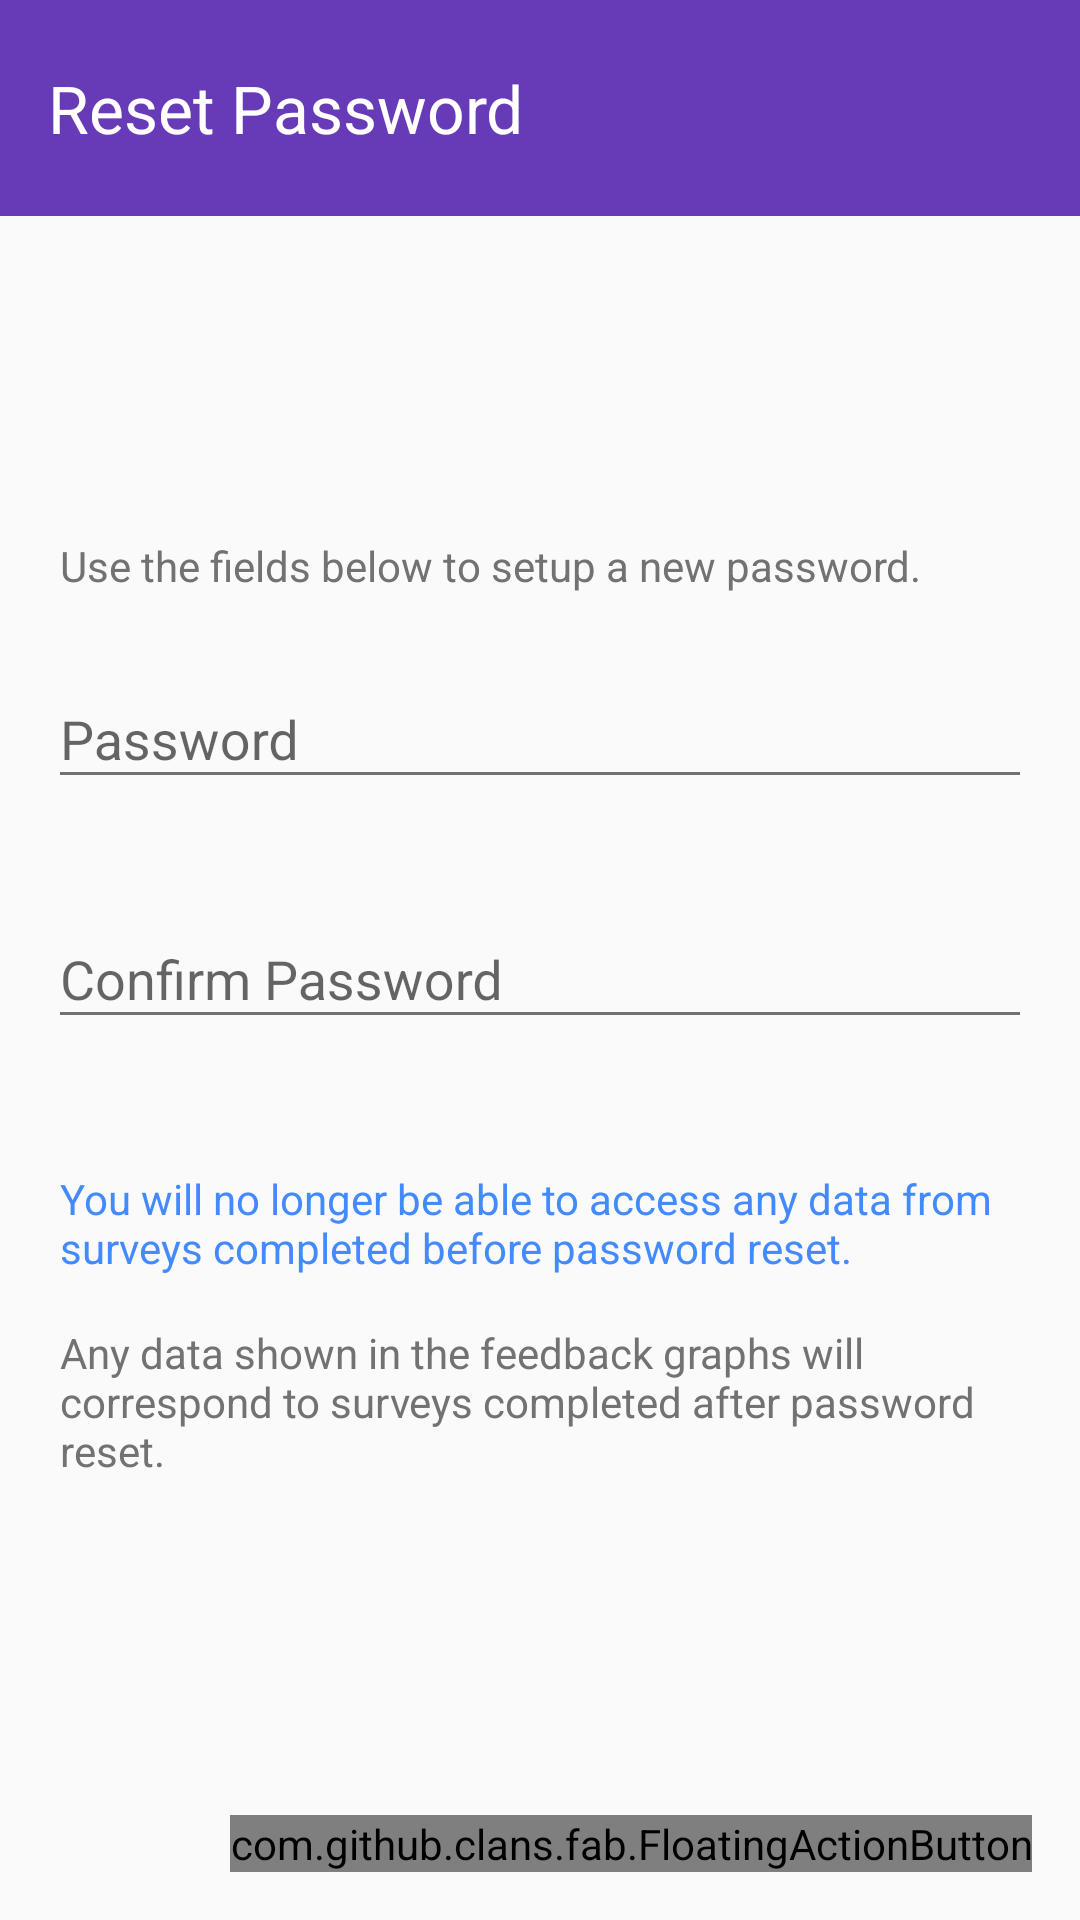

Layout XML and referenced resources for this Android screen:
<!-- AndroidManifest.xml: application theme AppTheme -->
<!-- res/layout/activity_reset_password.xml -->
<RelativeLayout xmlns:android="http://schemas.android.com/apk/res/android"
    xmlns:tools="http://schemas.android.com/tools"
    xmlns:fab="http://schemas.android.com/apk/res-auto"
    android:layout_width="match_parent"
    android:layout_height="match_parent"
    tools:context="informatics.uk.ac.ed.track.esm.activities.ResetPassword">

    <android.support.v7.widget.Toolbar
        android:id="@+id/toolbar"
        android:layout_height="@dimen/title_height"
        android:layout_width="match_parent"
        android:minHeight="?attr/actionBarSize"
        android:background="?attr/colorPrimary">

        <TextView
            android:layout_width="wrap_content"
            android:layout_height="wrap_content"
            android:textAppearance="?android:attr/textAppearanceLarge"
            android:text="@string/title_activity_reset_password"
            android:id="@+id/textView"
            android:layout_alignParentTop="true"
            android:layout_alignParentLeft="true"
            android:layout_alignParentStart="true"
            android:textColor="@color/text_icons" />

    </android.support.v7.widget.Toolbar>

    <RelativeLayout
        android:layout_width="match_parent"
        android:layout_height="match_parent"
        android:layout_alignParentLeft="true"
        android:layout_alignParentStart="true"
        style="@style/BodyLayout"
        android:id="@+id/relativeLayout"
        android:layout_below="@+id/toolbar">

        <ScrollView
            android:layout_width="match_parent"
            android:layout_height="match_parent"
            android:id="@+id/scrollView5"
            android:layout_alignRight="@+id/btnNext"
            android:layout_alignEnd="@+id/btnNext"
            android:layout_alignParentLeft="true"
            android:layout_alignParentStart="true"
            android:fillViewport="true">

            <LinearLayout
                android:orientation="vertical"
                android:layout_width="match_parent"
                android:layout_height="match_parent"
                android:layout_alignParentLeft="true"
                android:layout_alignParentStart="true"
                android:gravity="center_vertical"
                android:layout_alignBottom="@+id/btnNext"
                android:descendantFocusability="beforeDescendants"
                android:focusableInTouchMode="true"> 

                <TextView
                    android:layout_width="wrap_content"
                    android:layout_height="wrap_content"
                    android:textAppearance="?android:attr/textAppearanceSmall"
                    android:text="@string/resetPasswordMsg"
                    android:id="@+id/textView2"
                    style="@style/ExplanationText"
                    android:paddingLeft="@dimen/left_padding_to_align_to_text_input_layout" />

                <android.support.design.widget.TextInputLayout
                    android:id="@+id/txtPassword_InpLyt"
                    android:layout_width="match_parent"
                    android:layout_height="wrap_content"
                    style="@style/TextInputLayout" >
                    <EditText
                        android:layout_width="match_parent"
                        android:layout_height="wrap_content"
                        android:inputType="textPassword"
                        android:ems="10"
                        android:id="@+id/txtPassword"
                        android:layout_gravity="right"
                        android:hint="@string/password" />
                </android.support.design.widget.TextInputLayout>

                <android.support.design.widget.TextInputLayout
                    android:id="@+id/txtConfirmPassword_InpLyt"
                    android:layout_width="match_parent"
                    android:layout_height="wrap_content"
                    style="@style/TextInputLayout" >
                    <EditText
                        android:layout_width="match_parent"
                        android:layout_height="wrap_content"
                        android:inputType="textPassword"
                        android:ems="10"
                        android:id="@+id/txtConfirmPassword"
                        android:layout_gravity="center_horizontal"
                        android:hint="@string/confirmPassword" />
                </android.support.design.widget.TextInputLayout>

                <TextView
                    android:layout_width="wrap_content"
                    android:layout_height="wrap_content"
                    android:textAppearance="?android:attr/textAppearanceSmall"
                    android:text="@string/resetPasswordWarning"
                    android:id="@+id/textView14"
                    android:paddingLeft="@dimen/left_padding_to_align_to_text_input_layout"
                    style="@style/ExplanationText_Accent"
                    android:layout_marginBottom="0dp" />

                <TextView
                    style="@style/ExplanationText"
                    android:layout_width="wrap_content"
                    android:layout_height="wrap_content"
                    android:textAppearance="?android:attr/textAppearanceSmall"
                    android:text="@string/resetPasswordWarningInfo"
                    android:id="@+id/textView3"
                    android:paddingLeft="@dimen/left_padding_to_align_to_text_input_layout"
                    android:layout_marginBottom="@dimen/float_action_button_height" />

            </LinearLayout>

        </ScrollView>

        <com.github.clans.fab.FloatingActionButton
            android:id="@+id/btnNext"
            android:layout_width="wrap_content"
            android:layout_height="wrap_content"
            android:layout_gravity="bottom|right"
            android:src="@drawable/ic_done_white_24dp"
            fab:fab_colorNormal="@color/primary"
            fab:fab_colorPressed="@color/accent"
            fab:fab_colorRipple="@color/primary_dark"
            android:layout_alignParentBottom="true"
            android:layout_alignParentRight="true"
            android:layout_alignParentEnd="true"
            android:onClick="btnNext_onClick" />

    </RelativeLayout>

</RelativeLayout>
<!-- resources referenced by this layout -->
<resources>
  <color name="accent">@color/blue_A200</color>
  <color name="primary">@color/dark_purple_500</color>
  <color name="primary_dark">@color/dark_purple_700</color>
  <color name="text_icons">#ffffff</color>
  <dimen name="float_action_button_height">56dp</dimen>
  <dimen name="left_padding_to_align_to_text_input_layout">4dp</dimen>
  <dimen name="title_height">72dp</dimen>
  <string name="confirmPassword">Confirm Password</string>
  <string name="password">Password</string>
  <string name="resetPasswordMsg">Use the fields below to setup a new password.</string>
  <string name="resetPasswordWarning">You will no longer be able to access any data from
          surveys completed before password reset.</string>
  <string name="resetPasswordWarningInfo">Any data shown in the feedback graphs will
          correspond to surveys completed after password reset.</string>
  <string name="title_activity_reset_password">Reset Password</string>
  <style name="BodyLayout">
          <item name="android:paddingLeft">@dimen/activity_horizontal_margin</item>
          <item name="android:paddingRight">@dimen/activity_horizontal_margin</item>
          <item name="android:paddingTop">@dimen/activity_vertical_margin</item>
          <item name="android:paddingBottom">@dimen/activity_vertical_margin</item>
      </style>
  <style name="ExplanationText" parent="android:style/TextAppearance.Small">
          <item name="android:layout_marginTop">16dp</item>
          <item name="android:layout_marginBottom">16dp</item>
      </style>
  <style name="ExplanationText_Accent" parent="ExplanationText">
          <item name="android:layout_marginTop">16dp</item>
          <item name="android:layout_marginBottom">16dp</item>
          <item name="android:textColor">@color/accent</item>
      </style>
  <style name="TextInputLayout">
          <item name="android:minHeight">@dimen/floating_text_label_tile_height</item>
      </style>
  <color name="blue_A200">#448AFF</color>
  <color name="dark_purple_500">#673AB7</color>
  <color name="dark_purple_700">#512DA8</color>
  <dimen name="activity_horizontal_margin">16dp</dimen>
  <dimen name="activity_vertical_margin">16dp</dimen>
  <dimen name="floating_text_label_tile_height">80dp</dimen>
  <color name="primary_text">#212121</color>
  <color name="secondary_text">#727272</color>
  <color name="purple_500">#9C27B0</color>
  <style name="MediumText" parent="TextAppearance.AppCompat.Medium">
          <item name="android:textColor">@color/primary_text</item>
      </style>
  <style name="LargeText" parent="TextAppearance.AppCompat.Large">
      </style>
  <style name="SmallText" parent="TextAppearance.AppCompat.Small">
      </style>
  <style name="DialogTheme" parent="Base.Theme.AppCompat.Light.Dialog">
          <item name="colorPrimary">@color/primary</item>
          <item name="colorPrimaryDark">@color/primary_dark</item>
          <item name="colorAccent">@color/accent</item>
      </style>
  <style name="TextViewSpinnerItem" parent="@android:style/Widget.TextView.SpinnerItem">
          <item name="android:paddingLeft">0dp</item>
          <item name="android:paddingRight">8dp</item>
      </style>
</resources>
